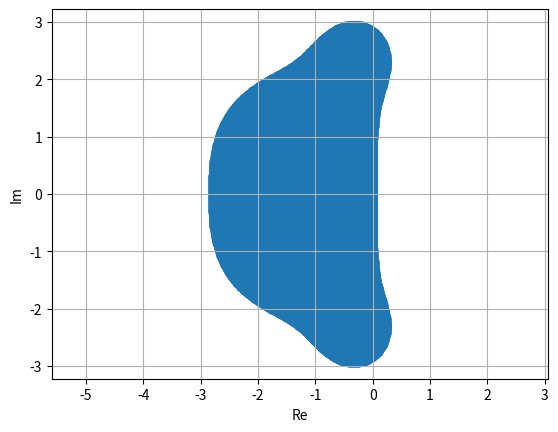

This figure's Python source:
# -*- coding: utf-8 -*-
"""
Created on Tue Apr 12 20:16:31 2016

[redacted]
"""

from matplotlib import pyplot as plt
plt.close('all')
plt.ion()

x_start = -5.0
x_end = 5.0
y_start = -5.0
y_end = 5.0

x_points = 1000
y_points = 1000

x_spacing = (x_end-x_start)/(x_points-1)
x = [x_start+i*x_spacing for i in range(x_points)]
X = y_points*[x]
y_spacing = (y_end-y_start)/(y_points-1)
Y = [[y_start+i*y_spacing]*x_points for i in range(y_points)]


Z = y_points*[x_points*[0]]
Re_parts = []
Im_parts = []
for i in range(y_points):
    for j in range(x_points):
        z = complex(X[i][j],Y[i][j])
        Z[i][j] = 1+z+pow(z,2)/2
        Z[i][j] = 1+z+pow(z,2)/2+pow(z,3)/6+pow(z,4)/24 
        if abs(Z[i][j]) <= 1.0:
            Re_parts.append(X[i][j])
            Im_parts.append(Y[i][j])


plt.figure()
plt.scatter(Re_parts,Im_parts)
plt.xlabel('Re')
plt.ylabel('Im')
plt.axis('equal')
plt.grid()
